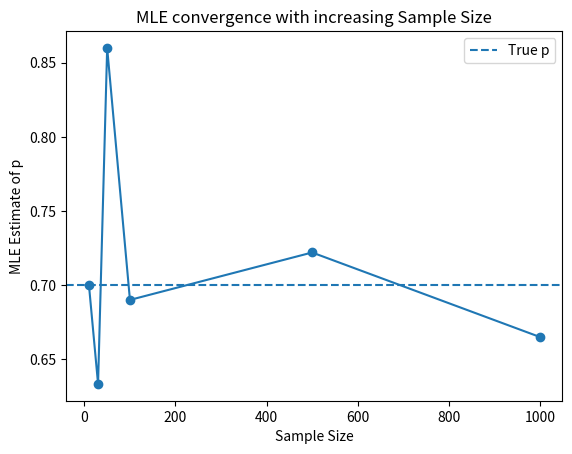

The matplotlib source for this figure:
import numpy as np
import matplotlib.pyplot as plt

np.random.seed(0)

true_p = 0.7
sample_sizes = [10, 30, 50, 100, 500, 1000]
p_mle_values = []

for n in sample_sizes:
    data = np.random.binomial(1, true_p, n)
    p_mle = data.mean()
    p_mle_values.append(p_mle)

plt.plot(sample_sizes, p_mle_values, marker='o')
plt.axhline(true_p, linestyle='--', label='True p')
plt.xlabel('Sample Size')
plt.ylabel('MLE Estimate of p')
plt.title('MLE convergence with increasing Sample Size')
plt.legend()
plt.show()
